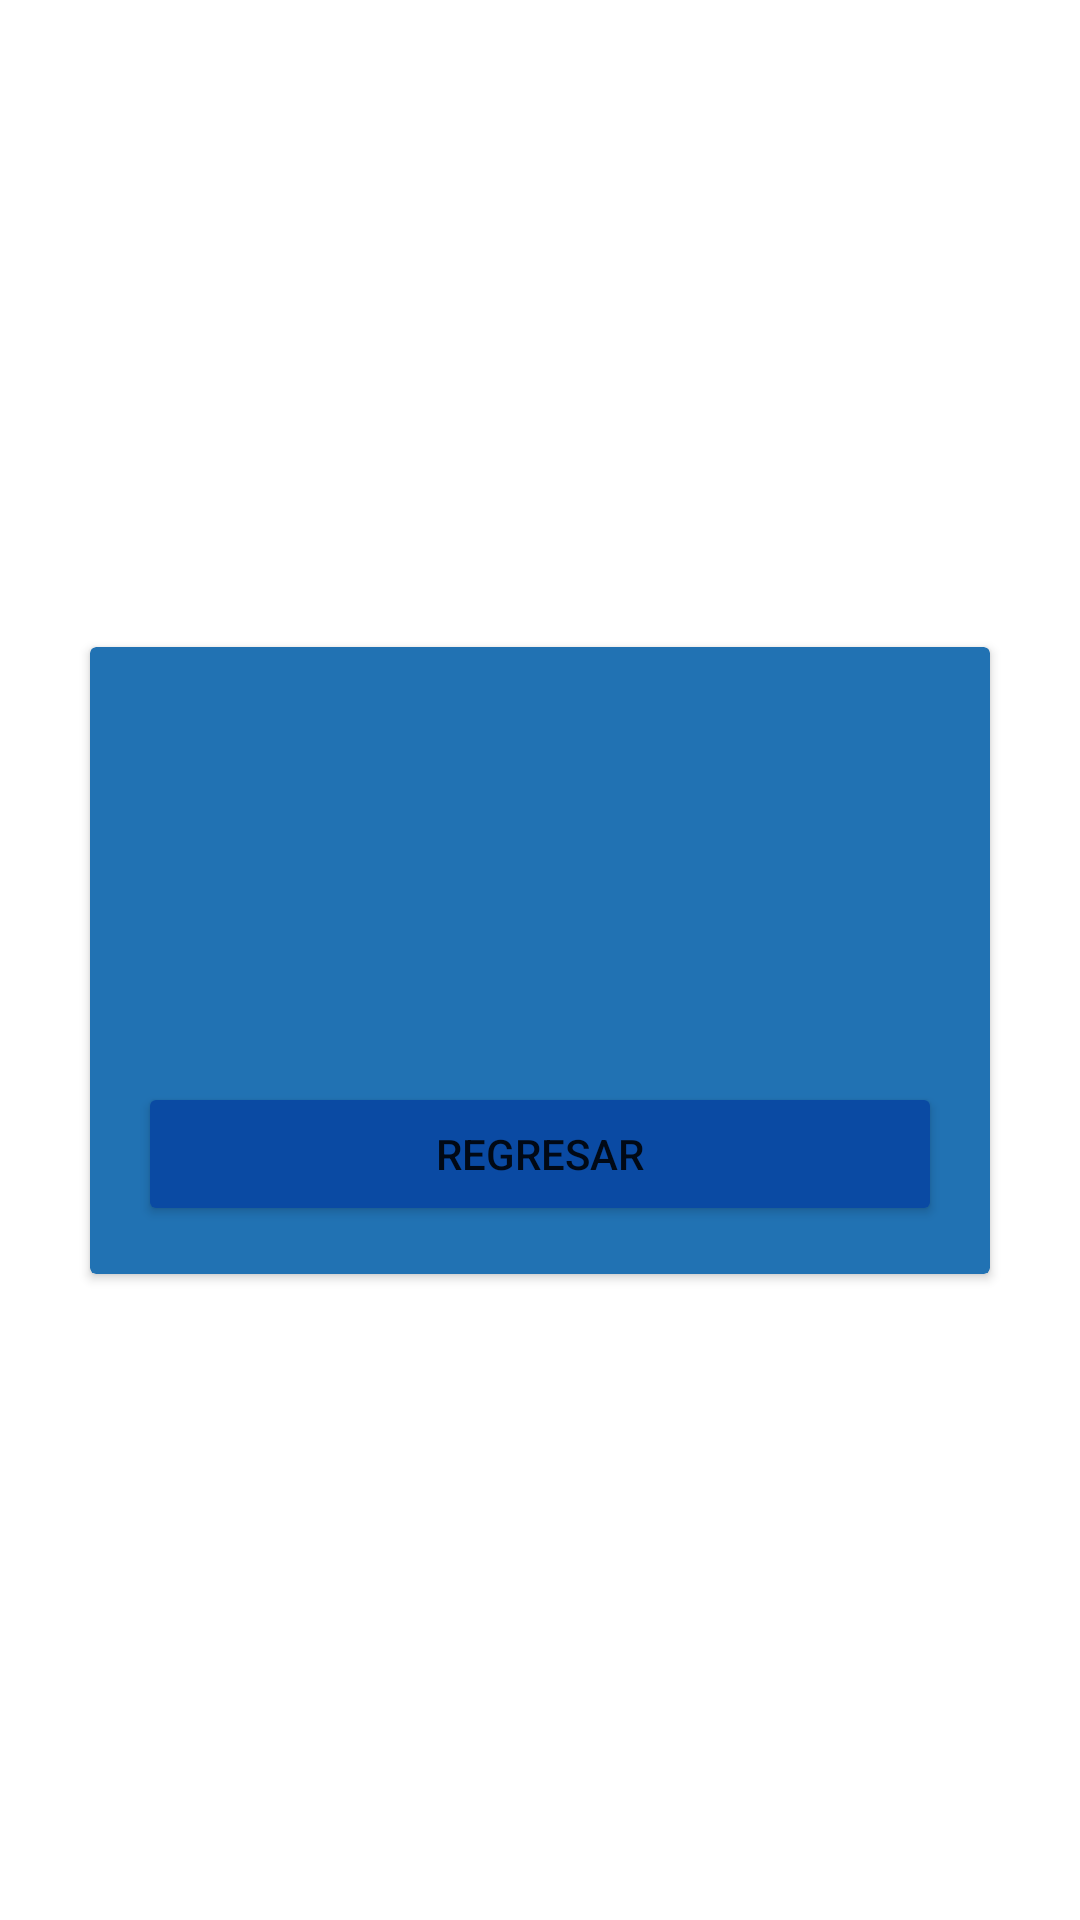

The Android layout XML behind this screen, and the referenced resources:
<!-- AndroidManifest.xml: application theme Theme.ExamenPractico -->
<!-- res/layout/activity_result.xml -->
<?xml version="1.0" encoding="utf-8"?>
<androidx.constraintlayout.widget.ConstraintLayout xmlns:android="http://schemas.android.com/apk/res/android"
    xmlns:app="http://schemas.android.com/apk/res-auto"
    xmlns:tools="http://schemas.android.com/tools"
    android:layout_width="match_parent"
    android:layout_height="match_parent"
    tools:context=".ResultActivity"
    >

    <androidx.cardview.widget.CardView
        android:id="@+id/cvData"
        android:layout_width="300dp"
        android:layout_height="wrap_content"
        android:padding="10dp"
        app:cardBackgroundColor="@color/background_card_result"
        app:layout_constraintBottom_toBottomOf="parent"
        app:layout_constraintEnd_toEndOf="parent"
        app:layout_constraintStart_toStartOf="parent"
        app:layout_constraintTop_toTopOf="parent">

        <androidx.appcompat.widget.LinearLayoutCompat
            android:layout_width="match_parent"
            android:layout_height="wrap_content"
            android:orientation="vertical"

            android:padding="16dp">

            <TextView
                android:id="@+id/tvResultName"
                android:layout_width="wrap_content"
                android:layout_height="wrap_content"
                android:textColor="@color/white"
                android:textSize="20sp"
                android:textStyle="bold"
                tools:text="Nombre" />

            <TextView
                android:id="@+id/tvResultDate"
                android:layout_width="wrap_content"
                android:layout_height="wrap_content"
                android:textColor="@color/white"
                android:textSize="20sp"
                android:textStyle="bold"
                android:layout_marginVertical="16dp"
                tools:text="Nombre" />

            <TextView
                android:id="@+id/tvResultRol"
                android:layout_width="wrap_content"
                android:layout_height="wrap_content"
                android:textColor="@color/white"
                android:textSize="20sp"
                android:textStyle="bold"
                tools:text="Nombre" />

            <Button
                android:id="@+id/btnBack"
                android:layout_width="match_parent"
                android:layout_height="wrap_content"
                android:layout_marginTop="16dp"
                android:text="@string/btnBack"
                android:backgroundTint="@color/background_card_btn"/>


        </androidx.appcompat.widget.LinearLayoutCompat>
    </androidx.cardview.widget.CardView>

</androidx.constraintlayout.widget.ConstraintLayout>
<!-- resources referenced by this layout -->
<resources>
  <color name="background_card_btn">#0A4AA3</color>
  <color name="background_card_result">#2172B3</color>
  <color name="white">#FFFFFFFF</color>
  <string name="btnBack">Regresar</string>
  <style name="Theme.ExamenPractico" parent="Theme.MaterialComponents.DayNight.DarkActionBar">
          
          <item name="colorPrimary">@color/purple_500</item>
          <item name="colorPrimaryVariant">@color/purple_700</item>
          <item name="colorOnPrimary">@color/white</item>
          
          <item name="colorSecondary">@color/teal_200</item>
          <item name="colorSecondaryVariant">@color/teal_700</item>
          <item name="colorOnSecondary">@color/black</item>
          
          <item name="android:statusBarColor">?attr/colorPrimaryVariant</item>
          
      </style>
  <color name="purple_500">#FF6200EE</color>
  <color name="purple_700">#FF3700B3</color>
  <color name="teal_200">#FF03DAC5</color>
  <color name="teal_700">#FF018786</color>
  <color name="black">#FF000000</color>
</resources>
